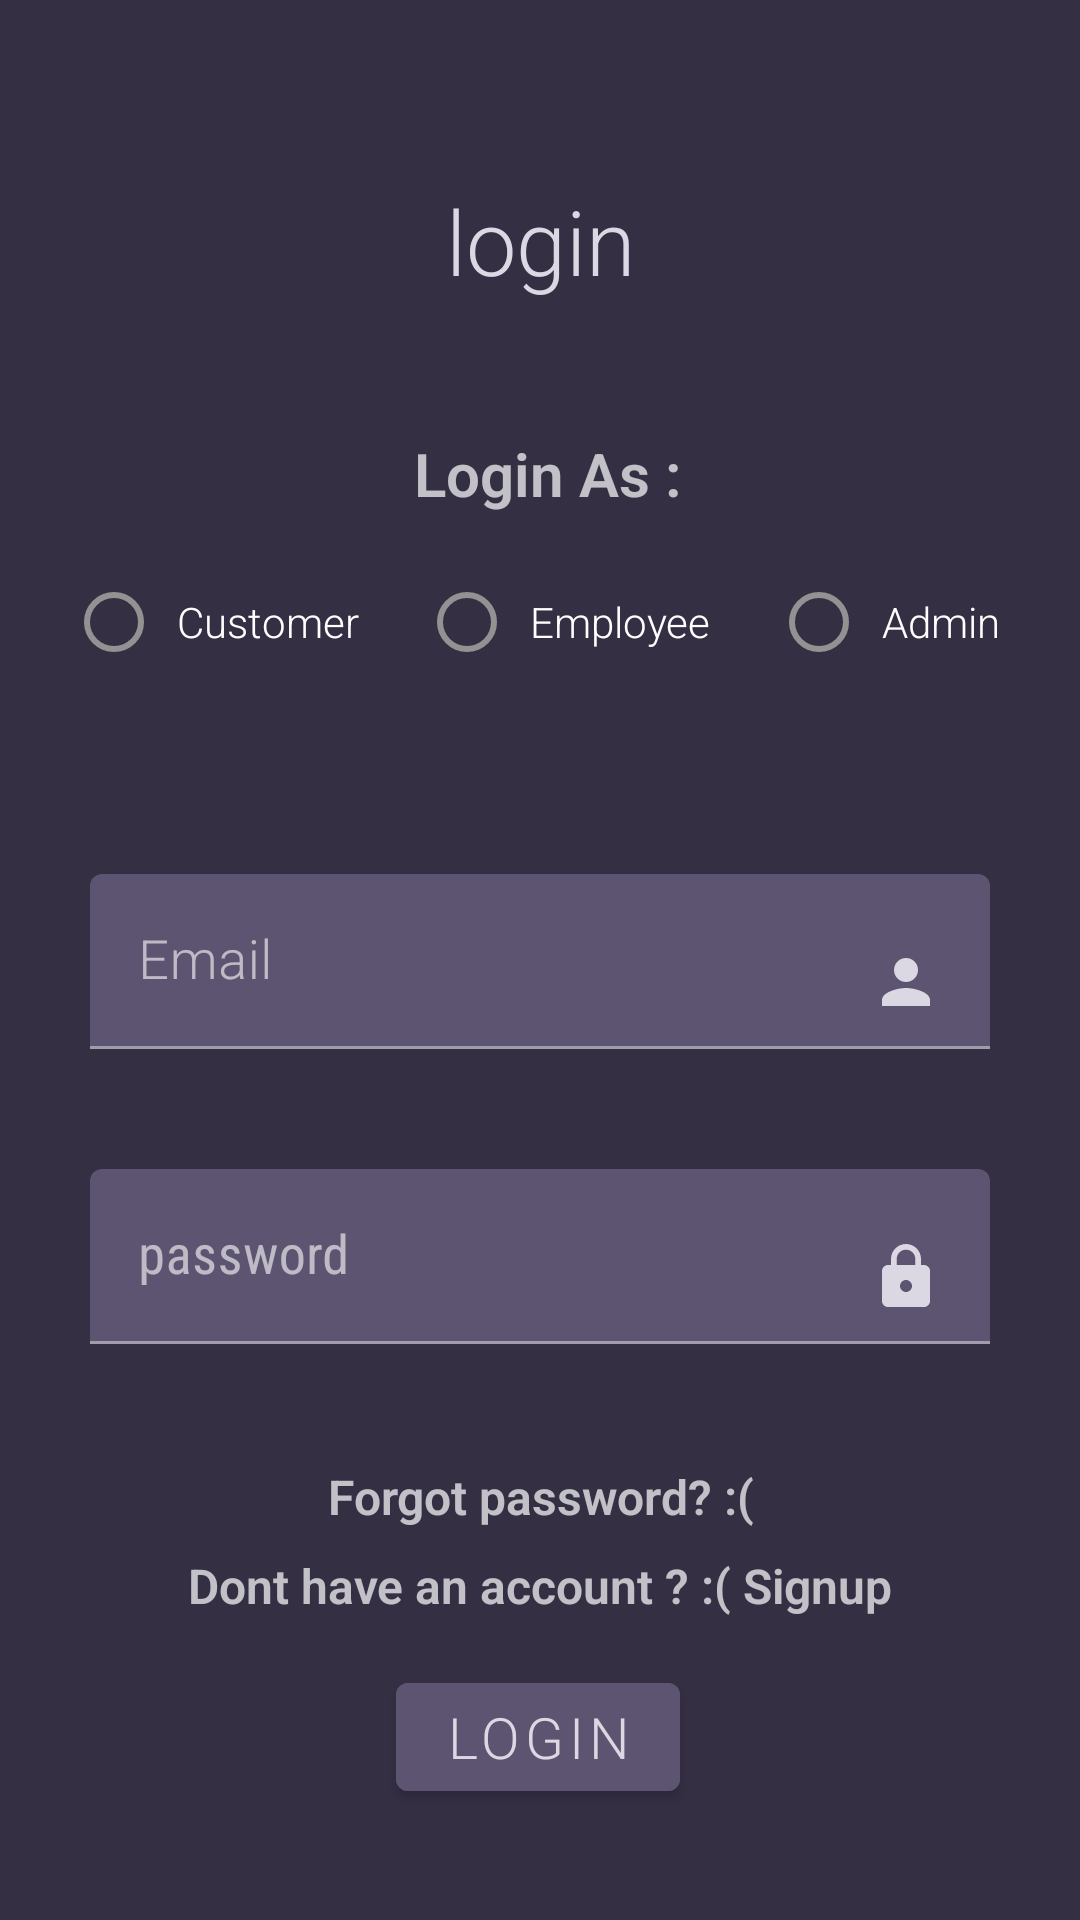

Write the Android layout XML for this screen, with the resource values it uses.
<!-- AndroidManifest.xml: application theme Theme.MaterialComponents.NoActionBar -->
<!-- res/layout/activity_login.xml -->
<?xml version="1.0" encoding="utf-8"?>
<androidx.constraintlayout.widget.ConstraintLayout xmlns:android="http://schemas.android.com/apk/res/android"
    xmlns:app="http://schemas.android.com/apk/res-auto"
    xmlns:tools="http://schemas.android.com/tools"
    android:layout_width="match_parent"
    android:layout_height="match_parent"
    tools:context=".Login"
    android:background="@color/two"
    >

    <TextView
        android:id="@+id/textView"
        android:layout_width="match_parent"
        android:layout_height="wrap_content"
        android:layout_marginTop="60dp"
        android:fontFamily="sans-serif-light"
        android:gravity="center"
        android:text="@string/login"
        android:textColor="@color/four"
        android:textSize="30sp"
        app:layout_constraintEnd_toEndOf="parent"
        app:layout_constraintStart_toStartOf="parent"
        app:layout_constraintTop_toTopOf="parent" />

    <com.google.android.material.textfield.TextInputLayout
        android:id="@+id/textInputLayout2"
        android:layout_width="match_parent"
        android:layout_height="wrap_content"
        android:layout_marginLeft="30dp"
        android:layout_marginTop="60dp"
        android:layout_marginRight="30dp"
        app:boxStrokeWidth="1dp"
        app:boxStrokeWidthFocused="2dp"
        app:hintTextColor="@color/four"
        android:hint="Email"
        app:layout_constraintBottom_toTopOf="@+id/textInputLayout"
        app:layout_constraintEnd_toEndOf="parent"
        app:layout_constraintHorizontal_bias="0.5"
        app:layout_constraintStart_toStartOf="parent"
        app:layout_constraintTop_toBottomOf="@+id/radioGroup">

        <com.google.android.material.textfield.TextInputEditText
            android:id="@+id/email"
            android:layout_width="match_parent"
            android:layout_height="match_parent"
            android:backgroundTint="@color/three"
            android:drawableEnd="@drawable/ic_baseline_person_24"
            android:fontFamily="sans-serif-light"
            android:textCursorDrawable="@null"
            android:textSize="18sp" />
    </com.google.android.material.textfield.TextInputLayout>

    <com.google.android.material.textfield.TextInputLayout
        android:id="@+id/textInputLayout"
        android:layout_width="match_parent"
        android:layout_height="wrap_content"
        android:layout_marginLeft="30dp"
        android:layout_marginTop="40dp"
        android:layout_marginRight="30dp"
        app:boxStrokeWidth="1dp"
        app:boxStrokeWidthFocused="2dp"
        app:hintTextColor="@color/four"
        android:hint="@string/password"
        app:layout_constraintEnd_toEndOf="parent"
        app:layout_constraintHorizontal_bias="0.0"
        app:layout_constraintStart_toStartOf="parent"
        app:layout_constraintTop_toBottomOf="@+id/textInputLayout2">

        <com.google.android.material.textfield.TextInputEditText
            android:id="@+id/pass"
            android:layout_width="match_parent"
            android:layout_height="match_parent"
            android:backgroundTint="@color/three"
            android:drawableEnd="@drawable/ic_baseline_lock_24"
            android:fontFamily="sans-serif-condensed"
            android:inputType="textPassword"
            android:textCursorDrawable="@null"
            android:textSize="18sp" />
    </com.google.android.material.textfield.TextInputLayout>


    <com.google.android.material.button.MaterialButton
        android:id="@+id/loginbutton"
        android:layout_width="wrap_content"
        android:layout_height="wrap_content"
        android:backgroundTint="@color/three"
        android:elevation="10dp"
        android:fontFamily="sans-serif-light"
        android:onClick="gotomain"
        android:shadowColor="@color/teal_200"
        android:text="@string/login"
        android:textColor="@color/four"
        android:textSize="19sp"
        app:layout_constraintBottom_toBottomOf="parent"
        app:layout_constraintEnd_toEndOf="parent"
        app:layout_constraintHorizontal_bias="0.498"
        app:layout_constraintStart_toStartOf="parent"
        app:layout_constraintTop_toBottomOf="@+id/signuptext"
        app:layout_constraintVertical_bias="0.298"
        app:rippleColor="@color/four" />

    <TextView
        android:id="@+id/signuptext"
        android:layout_width="match_parent"
        android:layout_height="wrap_content"
        android:layout_marginTop="8dp"
        android:fontFamily="sans-serif-light"
        android:gravity="center"
        android:onClick="gotoregister"
        android:textStyle="bold"
        android:text="@string/dont_have_an_account_signup"
        android:textSize="16sp"
        app:layout_constraintEnd_toEndOf="parent"
        app:layout_constraintHorizontal_bias="0.0"
        app:layout_constraintStart_toStartOf="parent"
        app:layout_constraintTop_toBottomOf="@+id/forgettext" />

    














    
















    <TextView
        android:id="@+id/forgettext"
        android:layout_width="match_parent"
        android:layout_height="wrap_content"
        android:layout_marginTop="40dp"
        android:fontFamily="sans-serif-light"
        android:gravity="center"
        android:onClick="gotoforgetpass"
        android:textStyle="bold"
        android:text="@string/forgot_password"
        android:textSize="16sp"
        app:layout_constraintEnd_toEndOf="parent"
        app:layout_constraintHorizontal_bias="0.0"
        app:layout_constraintStart_toStartOf="parent"
        app:layout_constraintTop_toBottomOf="@+id/textInputLayout" />

    <RadioGroup
        android:id="@+id/radioGroup"
        style="@style/SwitchCompat"
        android:layout_width="wrap_content"
        android:layout_height="wrap_content"
        android:layout_marginTop="12dp"
        android:orientation="horizontal"
        app:layout_constraintEnd_toEndOf="parent"
        app:layout_constraintStart_toStartOf="parent"
        app:layout_constraintTop_toBottomOf="@+id/materialTextView">

        <com.google.android.material.radiobutton.MaterialRadioButton
            android:layout_width="wrap_content"
            android:layout_height="wrap_content"
            android:id="@+id/r_cust"
            android:fontFamily="sans-serif-light"
            android:padding="5dp"
            android:text="Customer" />

        <com.google.android.material.radiobutton.MaterialRadioButton
            android:layout_width="wrap_content"
            android:layout_height="wrap_content"
            android:id="@+id/r_emp"
            android:layout_marginStart="15dp"
            android:fontFamily="sans-serif-light"
            android:padding="5dp"
            android:text="Employee" />

        <com.google.android.material.radiobutton.MaterialRadioButton
            android:layout_width="wrap_content"
            android:layout_height="wrap_content"
            android:id="@+id/r_admin"
            android:layout_marginStart="15dp"
            android:fontFamily="sans-serif-light"
            android:padding="5dp"
            android:text="Admin" />


    </RadioGroup>

    <com.google.android.material.textview.MaterialTextView
        android:id="@+id/materialTextView"
        android:layout_width="wrap_content"
        android:layout_height="wrap_content"
        android:layout_marginStart="30dp"
        android:layout_marginTop="44dp"
        android:fontFamily="sans-serif-light"
        android:text="Login As :"
        android:textSize="20sp"
        android:textStyle="bold"
        app:layout_constraintEnd_toEndOf="parent"
        app:layout_constraintHorizontal_bias="0.448"
        app:layout_constraintStart_toStartOf="parent"
        app:layout_constraintTop_toBottomOf="@+id/textView" />


</androidx.constraintlayout.widget.ConstraintLayout>
<!-- resources referenced by this layout -->
<resources>
  <color name="four">#DBD8E3</color>
  <color name="teal_200">#FF03DAC5</color>
  <color name="three">#5C5470</color>
  <color name="two">#352F44</color>
  <!-- drawable ic_baseline_lock_24 (drawable) -->
  <vector android:height="24dp" android:tint="#DBD8E3"
      android:viewportHeight="24" android:viewportWidth="24"
      android:width="24dp" xmlns:android="http://schemas.android.com/apk/res/android">
      <path android:fillColor="@android:color/white" android:pathData="M18,8h-1L17,6c0,-2.76 -2.24,-5 -5,-5S7,3.24 7,6v2L6,8c-1.1,0 -2,0.9 -2,2v10c0,1.1 0.9,2 2,2h12c1.1,0 2,-0.9 2,-2L20,10c0,-1.1 -0.9,-2 -2,-2zM12,17c-1.1,0 -2,-0.9 -2,-2s0.9,-2 2,-2 2,0.9 2,2 -0.9,2 -2,2zM15.1,8L8.9,8L8.9,6c0,-1.71 1.39,-3.1 3.1,-3.1 1.71,0 3.1,1.39 3.1,3.1v2z"/>
  </vector>
  <!-- drawable ic_baseline_person_24 (drawable) -->
  <vector android:height="24dp" android:tint="#DBD8E3"
      android:viewportHeight="24" android:viewportWidth="24"
      android:width="24dp" xmlns:android="http://schemas.android.com/apk/res/android">
      <path android:fillColor="@color/four" android:pathData="M12,12c2.21,0 4,-1.79 4,-4s-1.79,-4 -4,-4 -4,1.79 -4,4 1.79,4 4,4zM12,14c-2.67,0 -8,1.34 -8,4v2h16v-2c0,-2.66 -5.33,-4 -8,-4z"/>
  </vector>
  <!-- drawable tgl_btn (drawable) -->
  <?xml version="1.0" encoding="utf-8"?>
  <selector xmlns:android="http://schemas.android.com/apk/res/android">
      <item android:state_checked="false" android:drawable="@color/red"></item>
      <item android:state_checked="true" android:drawable="@color/blue"></item>
  </selector>
  <string name="dont_have_an_account_signup">Dont have an account ? :( Signup</string>
  <string name="forgot_password">Forgot password? :(</string>
  <string name="login">login</string>
  <string name="password">password</string>
  <style name="SwitchCompat">
  
          <item name="thumbTint">@color/white</item>
          <item name="trackTint">@color/grey</item>
      </style>
  <color name="red">#9E3A33</color>
  <color name="blue">#2956AA</color>
  <color name="white">#FFFFFFFF</color>
  <color name="grey">#BEBCBC</color>
</resources>
